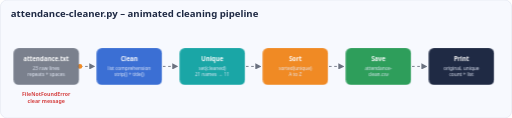
t = 0.00 s
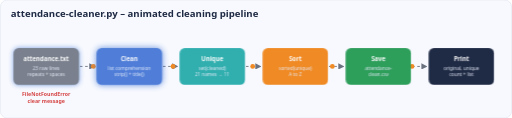
t = 2.00 s
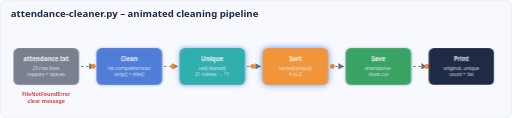
t = 4.20 s
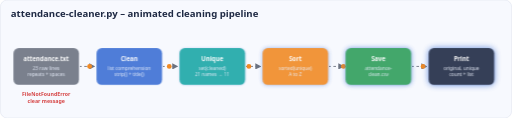
t = 5.84 s
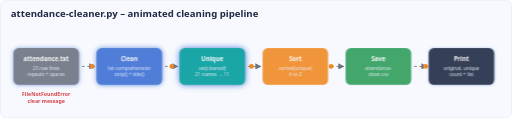
t = 8.42 s
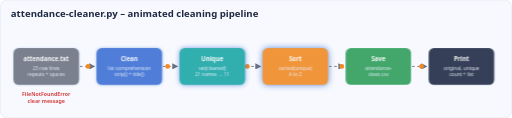
t = 10.00 s

The animated SVG that drew these frames (rendered in a browser with its animation timeline set to each time). Animation: 10 SMIL elements (animateMotion=5,set=5), 2 CSS @keyframes rules; frames cover the first 10.00 s, repeats indefinitely.

<svg xmlns="http://www.w3.org/2000/svg" viewBox="0 0 1170 270" width="1170" height="270"><style>text{font-family:'Segoe UI',Helvetica,Arial,sans-serif}
.t{font-size:22px;font-weight:700;fill:#1f2a44}.n{font-size:14px;font-weight:700;fill:#fff;text-anchor:middle}
.s{font-size:11px;fill:#e8eefc;text-anchor:middle}.e{font-size:12px;font-weight:600;fill:#d64545;text-anchor:middle}
.l{font-size:10.5px;fill:#6b7280;text-anchor:middle}.h{font-size:13px;font-weight:700;fill:#fff}.f{font-size:12px;fill:#1f2a44}
.node{animation:glow 6s ease-in-out infinite}
@keyframes glow{0%,14%,100%{opacity:.9}7%{opacity:1;filter:drop-shadow(0 0 7px rgba(59,111,212,.9))}}
.flow{stroke-dasharray:6 6;animation:dash 1s linear infinite}@keyframes dash{to{stroke-dashoffset:-12}}</style><defs><marker id="ya" viewBox="0 0 10 10" refX="9" refY="5" markerWidth="7" markerHeight="7" orient="auto"><path d="M0,0 L10,5 L0,10 z" fill="#6b7280"/></marker></defs><rect width="1170" height="270" rx="16" fill="#f7f9fe" stroke="#d5dbe8"/><text x="24" y="38" class="t">attendance-cleaner.py – animated cleaning pipeline</text><path id="ye0" d="M182,152.0 L216,152.0" fill="none" stroke="#6b7280" stroke-width="2" class="flow" marker-end="url(#ya)"/><circle r="5.5" fill="#f08a24" opacity="0"><set attributeName="opacity" to="1" begin="0.0s"/><animateMotion dur="2.2s" begin="0.0s" repeatCount="indefinite"><mpath href="#ye0"/></animateMotion></circle><path id="ye1" d="M372,152.0 L406,152.0" fill="none" stroke="#6b7280" stroke-width="2" class="flow" marker-end="url(#ya)"/><circle r="5.5" fill="#f08a24" opacity="0"><set attributeName="opacity" to="1" begin="0.5s"/><animateMotion dur="2.2s" begin="0.5s" repeatCount="indefinite"><mpath href="#ye1"/></animateMotion></circle><path id="ye2" d="M562,152.0 L596,152.0" fill="none" stroke="#6b7280" stroke-width="2" class="flow" marker-end="url(#ya)"/><circle r="5.5" fill="#f08a24" opacity="0"><set attributeName="opacity" to="1" begin="1.0s"/><animateMotion dur="2.2s" begin="1.0s" repeatCount="indefinite"><mpath href="#ye2"/></animateMotion></circle><path id="ye3" d="M752,152.0 L786,152.0" fill="none" stroke="#6b7280" stroke-width="2" class="flow" marker-end="url(#ya)"/><circle r="5.5" fill="#f08a24" opacity="0"><set attributeName="opacity" to="1" begin="1.5s"/><animateMotion dur="2.2s" begin="1.5s" repeatCount="indefinite"><mpath href="#ye3"/></animateMotion></circle><path id="ye4" d="M942,152.0 L976,152.0" fill="none" stroke="#6b7280" stroke-width="2" class="flow" marker-end="url(#ya)"/><circle r="5.5" fill="#f08a24" opacity="0"><set attributeName="opacity" to="1" begin="2.0s"/><animateMotion dur="2.2s" begin="2.0s" repeatCount="indefinite"><mpath href="#ye4"/></animateMotion></circle><g class="node" style="animation-delay:0s"><rect x="30" y="110" width="150" height="84" rx="12" fill="#6b7280"/><text x="105.0" y="140" class="n">attendance.txt</text><text x="105.0" y="160" class="s">23 raw lines</text><text x="105.0" y="174" class="s">repeats + spaces</text></g><g class="node" style="animation-delay:1s"><rect x="220" y="110" width="150" height="84" rx="12" fill="#3b6fd4"/><text x="295.0" y="140" class="n">Clean</text><text x="295.0" y="160" class="s">list comprehension</text><text x="295.0" y="174" class="s">strip() + title()</text></g><g class="node" style="animation-delay:2s"><rect x="410" y="110" width="150" height="84" rx="12" fill="#1aa6a6"/><text x="485.0" y="140" class="n">Unique</text><text x="485.0" y="160" class="s">set(cleaned)</text><text x="485.0" y="174" class="s">21 names → 11</text></g><g class="node" style="animation-delay:3s"><rect x="600" y="110" width="150" height="84" rx="12" fill="#f08a24"/><text x="675.0" y="140" class="n">Sort</text><text x="675.0" y="160" class="s">sorted(unique)</text><text x="675.0" y="174" class="s">A to Z</text></g><g class="node" style="animation-delay:4s"><rect x="790" y="110" width="150" height="84" rx="12" fill="#2e9e5b"/><text x="865.0" y="140" class="n">Save</text><text x="865.0" y="160" class="s">attendance-</text><text x="865.0" y="174" class="s">clean.csv</text></g><g class="node" style="animation-delay:5s"><rect x="980" y="110" width="150" height="84" rx="12" fill="#1f2a44"/><text x="1055.0" y="140" class="n">Print</text><text x="1055.0" y="160" class="s">original, unique</text><text x="1055.0" y="174" class="s">count + list</text></g><text x="105.0" y="220" class="e">FileNotFoundError</text><text x="105.0" y="235" class="e">clear message</text></svg>
